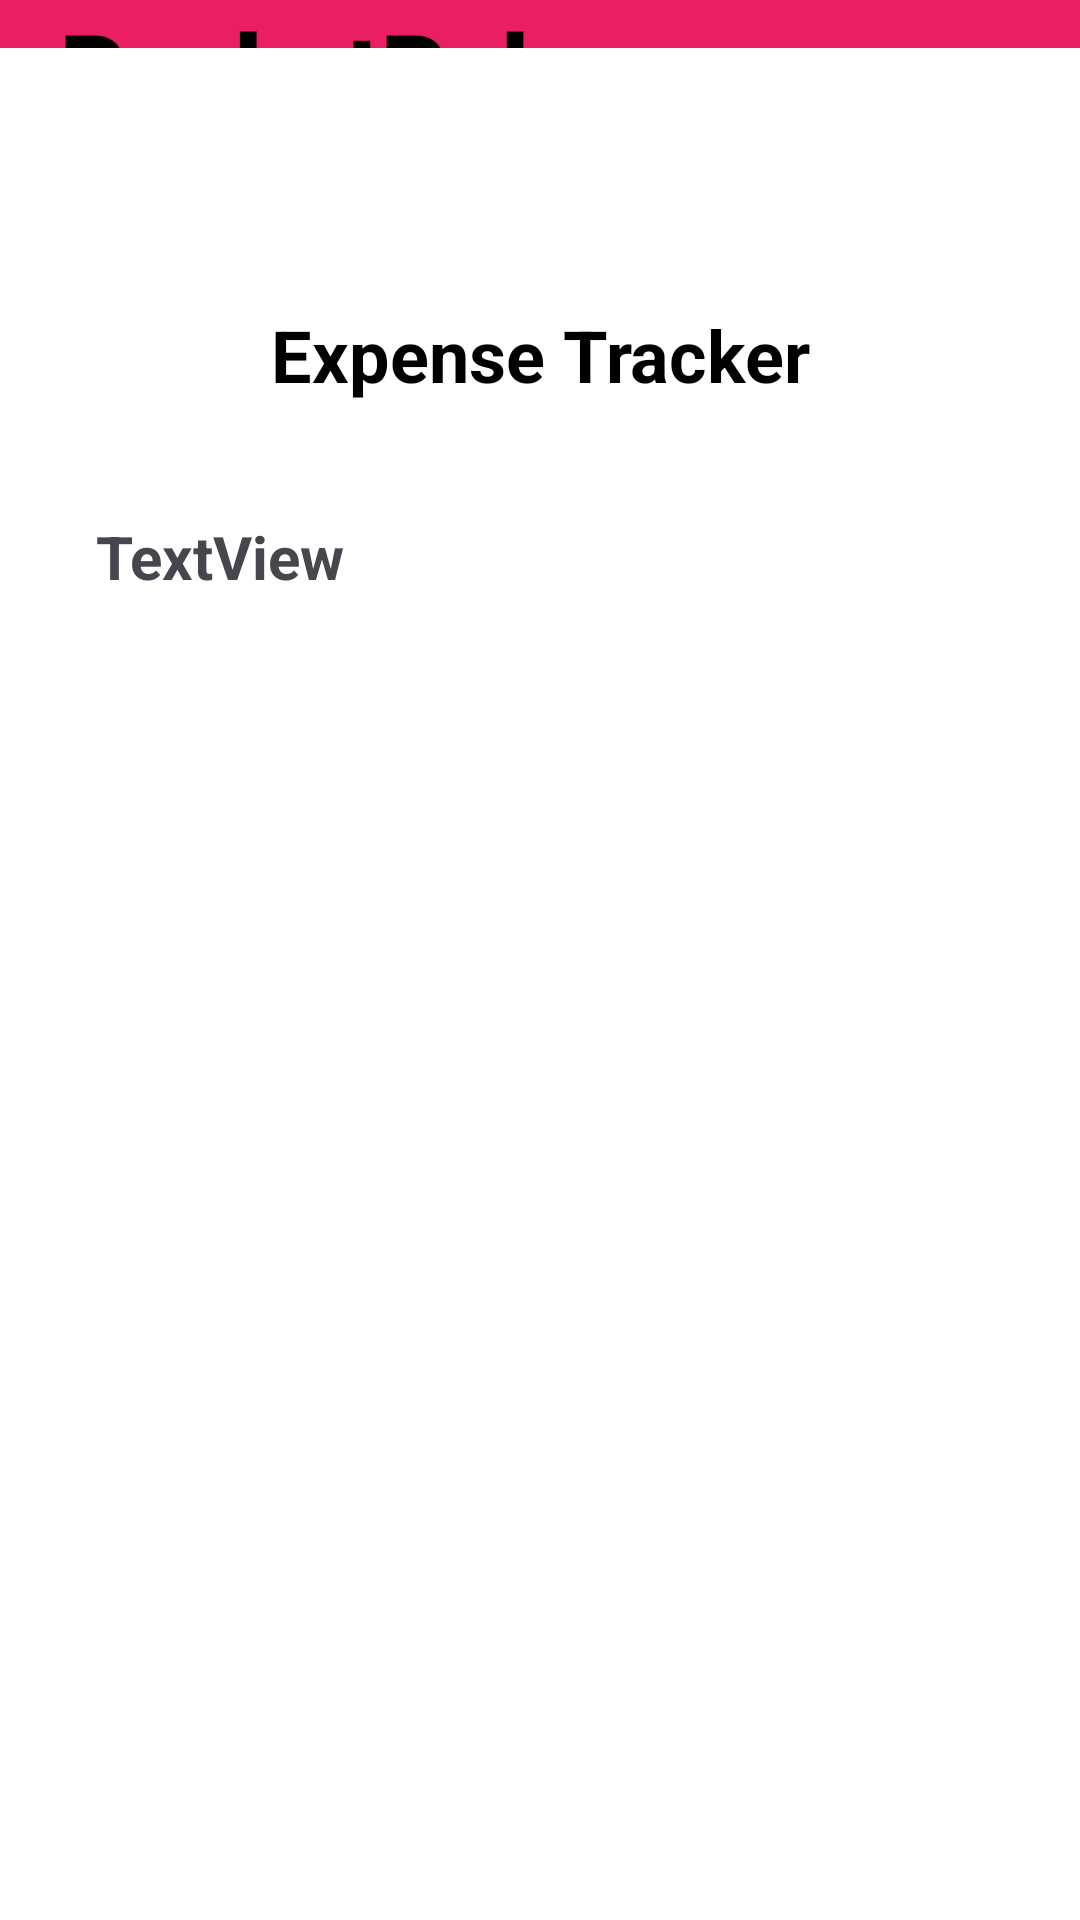

This screen was rendered from an Android layout file. Write that file and the resources it references.
<!-- AndroidManifest.xml: application theme Theme.Pocketpal -->
<!-- res/layout/activity_splash.xml -->
<?xml version="1.0" encoding="utf-8"?>
<androidx.constraintlayout.widget.ConstraintLayout xmlns:android="http://schemas.android.com/apk/res/android"
    xmlns:app="http://schemas.android.com/apk/res-auto"
    xmlns:tools="http://schemas.android.com/tools"
    android:id="@+id/main"
    android:layout_width="match_parent"
    android:layout_height="match_parent"
    android:background="@color/colorBackground"
    android:gravity="center"
    tools:context=".splash">

    <LinearLayout
        android:id="@+id/linearLayout3"
        android:layout_width="match_parent"
        android:layout_height="match_parent"
        android:layout_marginBottom="624dp"
        android:background="#E91E63"
        android:orientation="vertical"
        app:layout_constraintBottom_toBottomOf="parent"
        app:layout_constraintStart_toStartOf="parent"
        app:layout_constraintTop_toTopOf="parent">

        <LinearLayout
            android:layout_width="match_parent"
            android:layout_height="60dp"
            android:orientation="vertical">

            <TextView
                android:id="@+id/textView3"
                android:layout_width="wrap_content"
                android:layout_height="wrap_content"
                android:layout_marginLeft="20dp"
                android:fontFamily="sans-serif-black"
                android:text="PocketPal"
                android:textColor="#000000"
                android:textSize="34sp" />
        </LinearLayout>

        <LinearLayout
            android:layout_width="match_parent"
            android:layout_height="match_parent"
            android:orientation="horizontal">

            <TextView
                android:id="@+id/textusername"
                android:layout_width="wrap_content"
                android:layout_height="29dp"
                android:layout_weight="1"
                android:text="Username: "
                android:textColor="#FFFFFF"
                android:textColorLink="#000000"
                android:textSize="20sp"
                android:textStyle="bold" />

            <Button
                android:id="@+id/AccountBtn"
                android:layout_width="20dp"
                android:layout_height="wrap_content"
                android:layout_marginEnd="20dp"
                android:layout_weight="1"
                android:text="My Account"
                tools:ignore="TouchTargetSizeCheck" />
        </LinearLayout>
    </LinearLayout>

    <TextView
        android:id="@+id/appName"
        android:layout_width="wrap_content"
        android:layout_height="wrap_content"
        android:text="Expense Tracker"
        android:textColor="@color/colorTextPrimary"
        android:textSize="24sp"
        android:textStyle="bold"
        app:layout_constraintBottom_toBottomOf="parent"
        app:layout_constraintLeft_toLeftOf="parent"
        app:layout_constraintRight_toRightOf="parent"
        app:layout_constraintTop_toTopOf="parent"
        app:layout_constraintVertical_bias="0.168" />

    <TextView
        android:id="@+id/display"
        android:layout_width="356dp"
        android:layout_height="125dp"
        android:layout_marginStart="32dp"
        android:layout_marginTop="172dp"
        android:text="TextView"
        android:textSize="20sp"
        android:textStyle="bold"
        app:layout_constraintStart_toStartOf="parent"
        app:layout_constraintTop_toTopOf="parent" />

    <Button
        android:id="@+id/btnAdd"
        android:layout_width="wrap_content"
        android:layout_height="wrap_content"
        android:layout_marginStart="308dp"
        android:layout_marginTop="658dp"
        android:text="Add"
        app:layout_constraintStart_toStartOf="parent"
        app:layout_constraintTop_toTopOf="parent" />

</androidx.constraintlayout.widget.ConstraintLayout>
<!-- resources referenced by this layout -->
<resources>
  <color name="colorBackground">#FFFFFF</color>
  <color name="colorTextPrimary">#000000</color>
  <style name="Theme.Pocketpal" parent="Base.Theme.Pocketpal" />
  <style name="Base.Theme.Pocketpal" parent="Theme.Material3.DayNight.NoActionBar">
          
          
      </style>
</resources>
